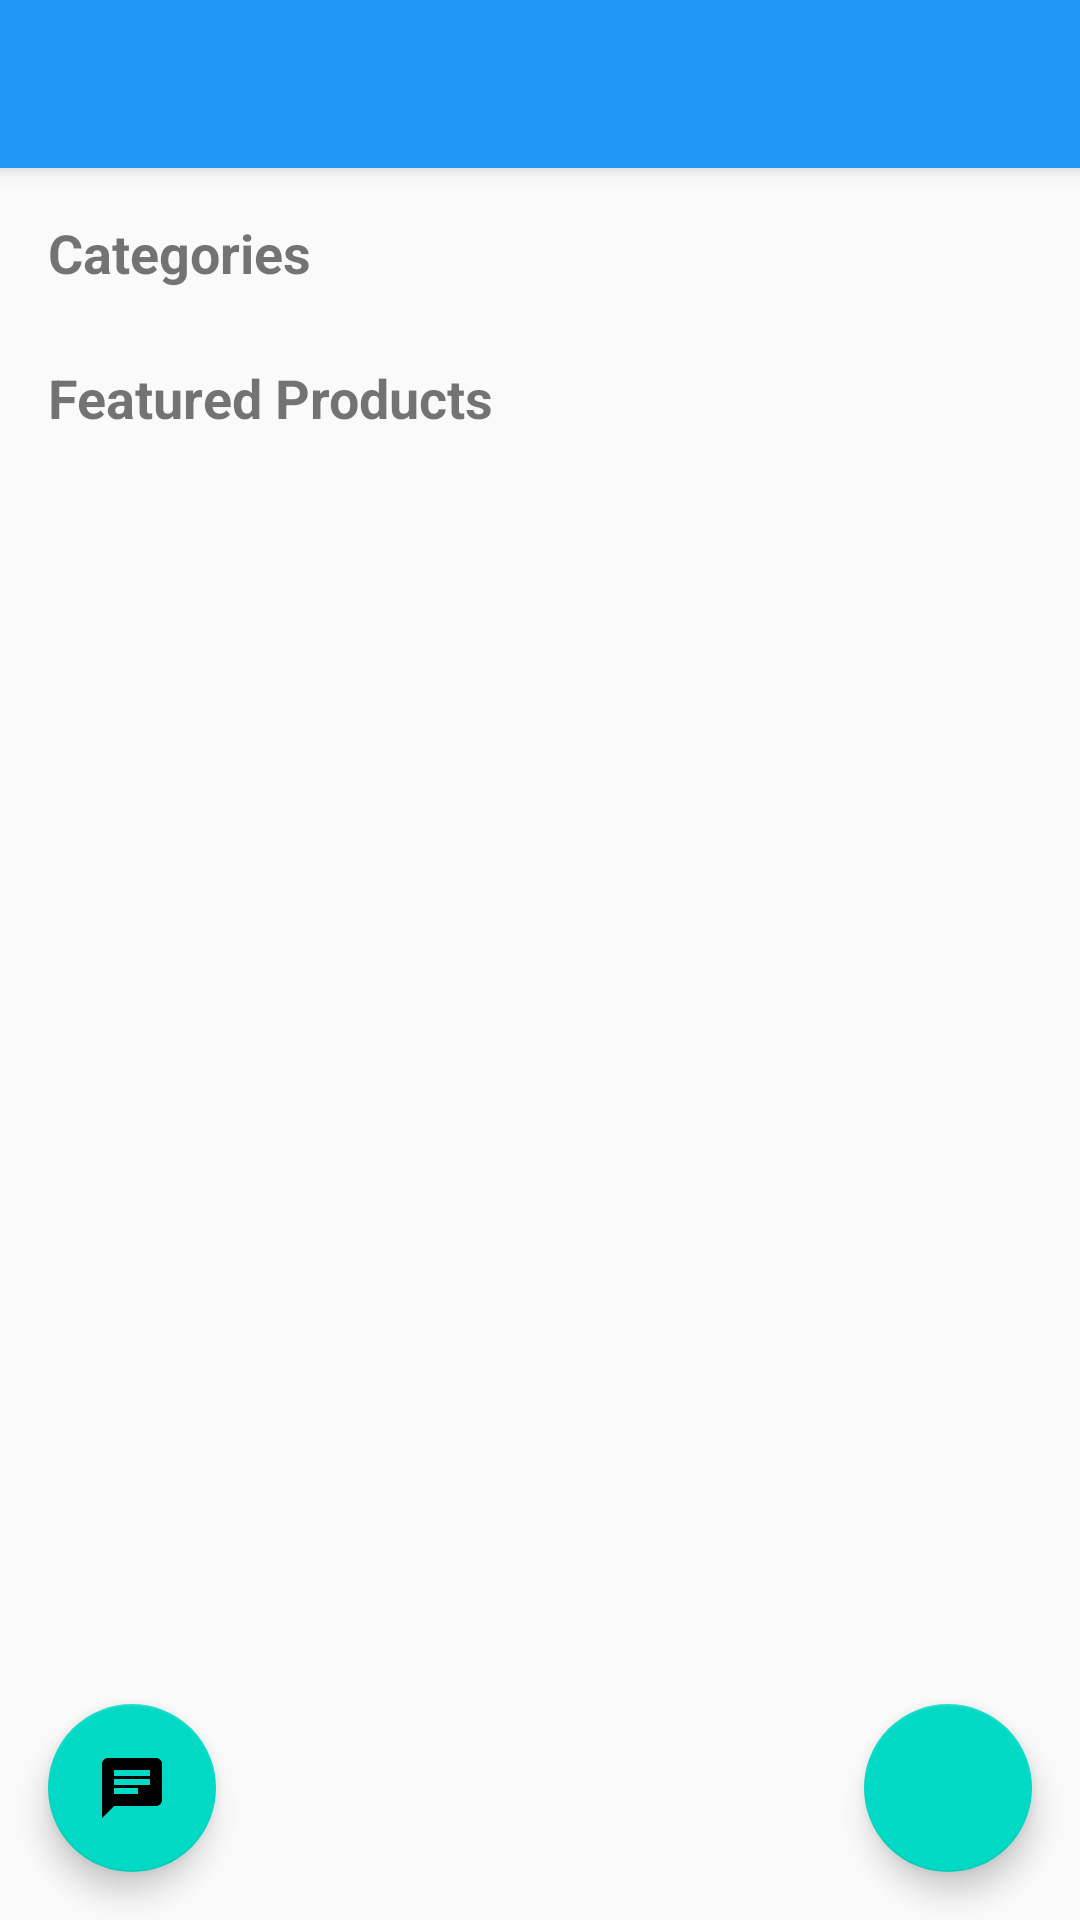

Reconstruct the res/layout file that produces this screen, plus the resources it refers to.
<!-- AndroidManifest.xml: application theme Theme.Ecommerce -->
<!-- res/layout/activity_main.xml -->
<?xml version="1.0" encoding="utf-8"?>
<androidx.drawerlayout.widget.DrawerLayout xmlns:android="http://schemas.android.com/apk/res/android"
    xmlns:app="http://schemas.android.com/apk/res-auto"
    xmlns:tools="http://schemas.android.com/tools"
    android:id="@+id/drawer_layout"
    android:layout_width="match_parent"
    android:layout_height="match_parent"
    android:fitsSystemWindows="true"
    tools:context=".MainActivity"
    tools:openDrawer="start">

    <androidx.coordinatorlayout.widget.CoordinatorLayout
        android:layout_width="match_parent"
        android:layout_height="match_parent">

        <com.google.android.material.appbar.AppBarLayout
            android:layout_width="match_parent"
            android:layout_height="wrap_content">

            <androidx.appcompat.widget.Toolbar
                android:id="@+id/toolbar"
                android:layout_width="match_parent"
                android:layout_height="?attr/actionBarSize"
                android:background="?attr/colorPrimary"
                android:elevation="4dp"
                android:theme="@style/ThemeOverlay.AppCompat.Dark.ActionBar"
                app:popupTheme="@style/ThemeOverlay.AppCompat.Light" />

        </com.google.android.material.appbar.AppBarLayout>

        <androidx.core.widget.NestedScrollView
            android:layout_width="match_parent"
            android:layout_height="match_parent"
            app:layout_behavior="@string/appbar_scrolling_view_behavior">

            <LinearLayout
                android:layout_width="match_parent"
                android:layout_height="match_parent"
                android:orientation="vertical"
                android:padding="16dp">

                <TextView
                    android:layout_width="match_parent"
                    android:layout_height="wrap_content"
                    android:text="@string/categories"
                    android:textSize="18sp"
                    android:textStyle="bold"
                    android:layout_marginBottom="8dp" />

                <androidx.recyclerview.widget.RecyclerView
                    android:id="@+id/rv_categories"
                    android:layout_width="match_parent"
                    android:layout_height="wrap_content"
                    android:orientation="horizontal"
                    android:layout_marginBottom="16dp" />

                <TextView
                    android:layout_width="match_parent"
                    android:layout_height="wrap_content"
                    android:text="@string/featured_products"
                    android:textSize="18sp"
                    android:textStyle="bold"
                    android:layout_marginBottom="8dp" />

                <androidx.recyclerview.widget.RecyclerView
                    android:id="@+id/rv_products"
                    android:layout_width="match_parent"
                    android:layout_height="match_parent" />

            </LinearLayout>

        </androidx.core.widget.NestedScrollView>

        <com.google.android.material.floatingactionbutton.FloatingActionButton
            android:id="@+id/fab_cart"
            android:layout_width="wrap_content"
            android:layout_height="wrap_content"
            android:layout_gravity="bottom|end"
            android:layout_margin="16dp"
            android:contentDescription="@string/cart"
            app:srcCompat="@drawable/ic_cart" />

        <com.google.android.material.floatingactionbutton.FloatingActionButton
            android:id="@+id/fab_chat"
            android:layout_width="wrap_content"
            android:layout_height="wrap_content"
            android:layout_gravity="bottom|start"
            android:layout_margin="16dp"
            android:contentDescription="@string/chat_with_support"
            app:srcCompat="@drawable/ic_chat" />

    </androidx.coordinatorlayout.widget.CoordinatorLayout>

    <com.google.android.material.navigation.NavigationView
        android:id="@+id/nav_view"
        android:layout_width="wrap_content"
        android:layout_height="match_parent"
        android:layout_gravity="start"
        android:fitsSystemWindows="true"
        app:headerLayout="@layout/nav_header"
        app:menu="@menu/drawer_menu" />

</androidx.drawerlayout.widget.DrawerLayout>
<!-- res/layout/nav_header.xml (included above) -->
<?xml version="1.0" encoding="utf-8"?>
<LinearLayout xmlns:android="http://schemas.android.com/apk/res/android"
    android:layout_width="match_parent"
    android:layout_height="176dp"
    android:background="@color/colorPrimary"
    android:gravity="bottom"
    android:orientation="vertical"
    android:padding="16dp"
    android:theme="@style/ThemeOverlay.AppCompat.Dark">

    <ImageView
        android:layout_width="80dp"
        android:layout_height="80dp"
        android:contentDescription="@string/app_logo"
        android:src="@drawable/ic_logo" />

    <TextView
        android:layout_width="match_parent"
        android:layout_height="wrap_content"
        android:layout_marginTop="8dp"
        android:text="@string/app_name"
        android:textAppearance="@style/TextAppearance.AppCompat.Body1"
        android:textSize="20sp"
        android:textStyle="bold" />

    <TextView
        android:layout_width="wrap_content"
        android:layout_height="wrap_content"
        android:text="@string/your_one_stop_shop" />

</LinearLayout>
<!-- resources referenced by this layout -->
<resources>
  <color name="colorPrimary">#2196F3</color>
  <!-- drawable ic_chat (drawable) -->
  <vector xmlns:android="http://schemas.android.com/apk/res/android"
      android:width="24dp"
      android:height="24dp"
      android:viewportWidth="24"
      android:viewportHeight="24">
      <path
          android:fillColor="#FFFFFF"
          android:pathData="M20,2L4,2c-1.1,0 -1.99,0.9 -1.99,2L2,22l4,-4h14c1.1,0 2,-0.9 2,-2L22,4c0,-1.1 -0.9,-2 -2,-2zM6,9h12v2L6,11L6,9zM14,14L6,14v-2h8v2zM18,8L6,8L6,6h12v2z"/>
  </vector>
  <!-- drawable ic_logo (drawable) -->
  <vector xmlns:android="http://schemas.android.com/apk/res/android"
      android:width="24dp"
      android:height="24dp"
      android:viewportWidth="24"
      android:viewportHeight="24">
      <path
          android:fillColor="#FFFFFF"
          android:pathData="M17.21,9l-4.38,-6.56c-0.19,-0.28 -0.51,-0.42 -0.83,-0.42 -0.32,0 -0.64,0.14 -0.83,0.43L6.79,9H2c-0.55,0 -1,0.45 -1,1 0,0.09 0.01,0.18 0.04,0.27l2.54,9.27c0.23,0.84 1,1.46 1.92,1.46h13c0.92,0 1.69,-0.62 1.93,-1.46l2.54,-9.27L23,10c0,-0.55 -0.45,-1 -1,-1h-4.79zM9,9l3,-4.4L15,9H9zM12,17c-1.1,0 -2,-0.9 -2,-2s0.9,-2 2,-2 2,0.9 2,2 -0.9,2 -2,2z"/>
  </vector>
  <string name="app_logo">App Logo</string>
  <string name="app_name">E-commerce</string>
  <string name="cart">Cart</string>
  <string name="categories">Categories</string>
  <string name="chat_with_support">Chat with Support</string>
  <string name="featured_products">Featured Products</string>
  <string name="your_one_stop_shop">Your one-stop shop</string>
  <style name="Theme.Ecommerce" parent="Theme.MaterialComponents.Light.NoActionBar">
          
          <item name="colorPrimary">@color/colorPrimary</item>
          <item name="colorPrimaryDark">@color/colorPrimaryDark</item>
          <item name="colorAccent">@color/colorAccent</item>
          
          
          <item name="android:statusBarColor">@color/colorPrimaryDark</item>
          
          
          <item name="android:windowBackground">@color/colorBackground</item>
          
          
          <item name="android:textColorPrimary">@color/colorTextPrimary</item>
          <item name="android:textColorSecondary">@color/colorTextSecondary</item>
          
          
          <item name="windowActionBar">false</item>
          <item name="windowNoTitle">true</item>
      </style>
  <color name="colorPrimaryDark">#1976D2</color>
  <color name="colorAccent">#FF4081</color>
  <color name="colorBackground">#FAFAFA</color>
  <color name="colorTextPrimary">#212121</color>
  <color name="colorTextSecondary">#757575</color>
</resources>
